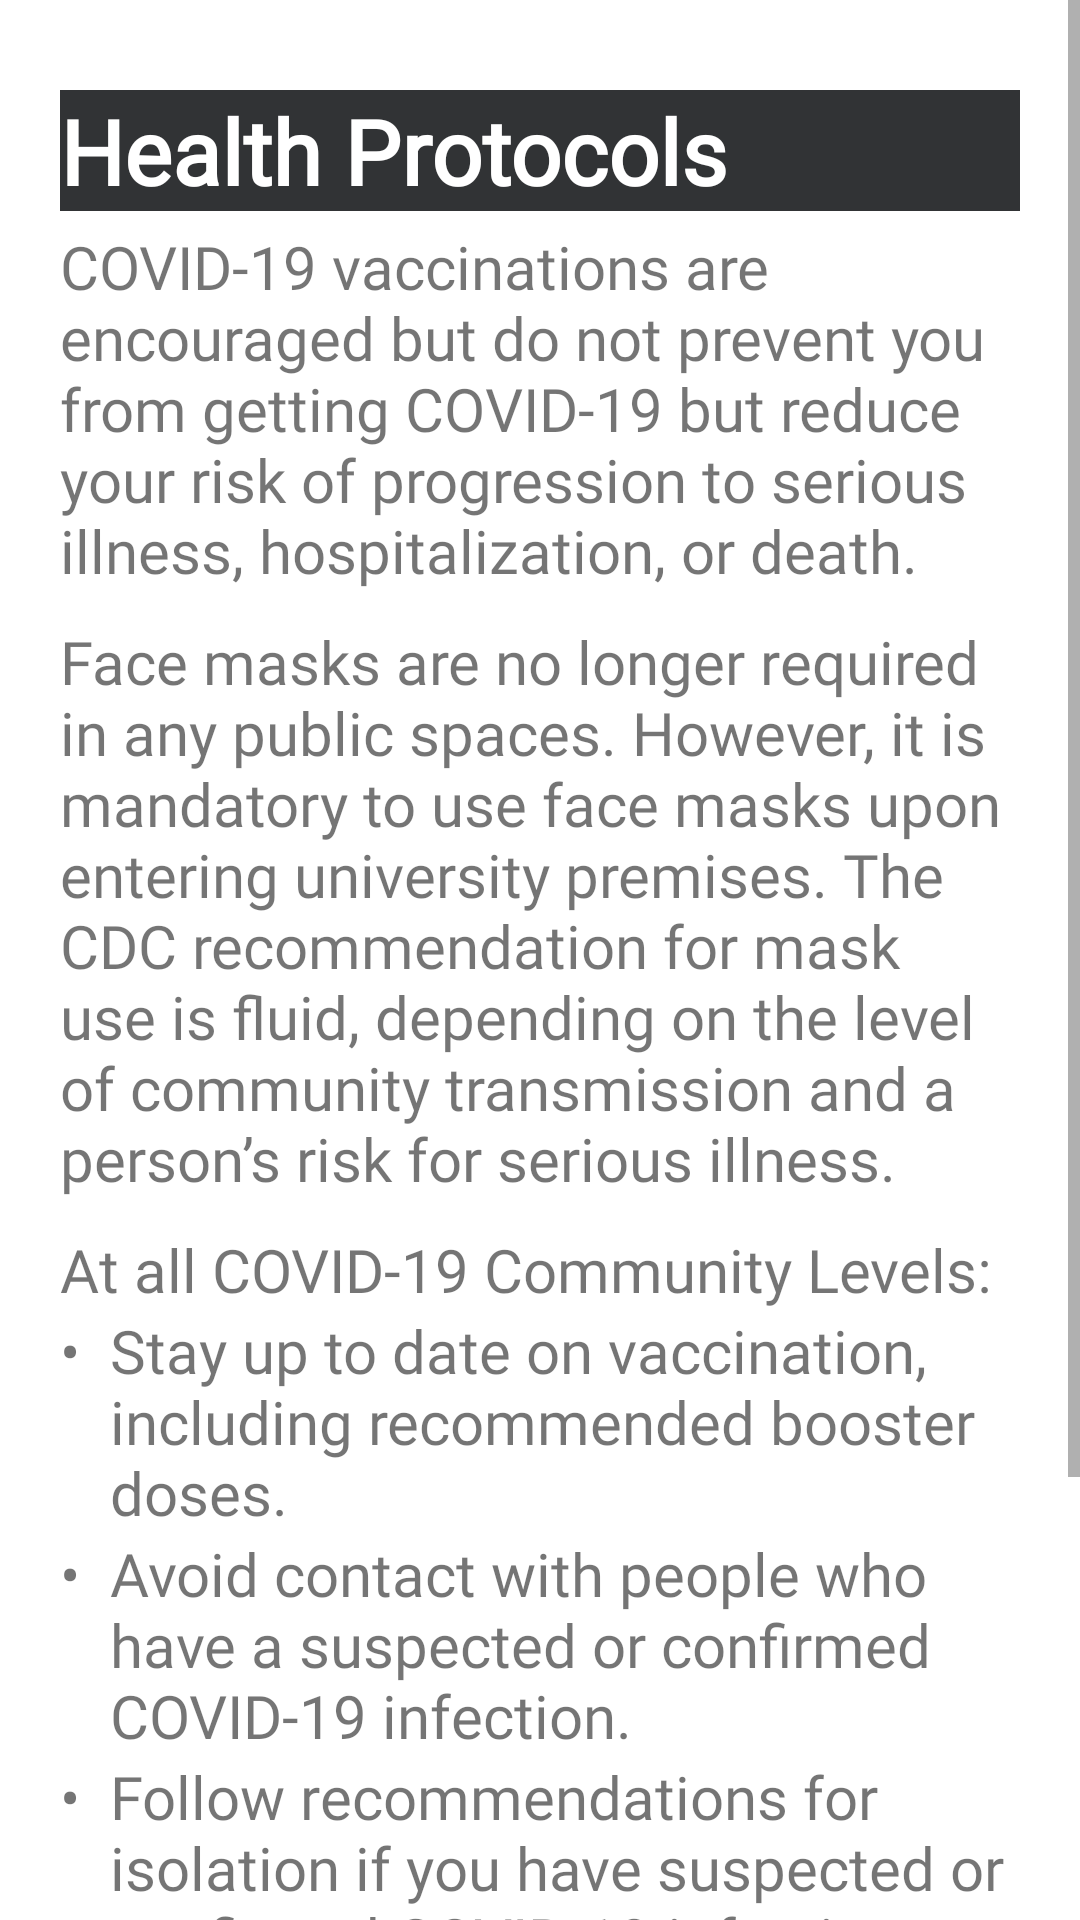

This screen was rendered from an Android layout file. Write that file and the resources it references.
<!-- AndroidManifest.xml: application theme Theme.Beta_iKiosk_vr14 -->
<!-- res/layout/fragment_art_university_guidelines.xml -->
<?xml version="1.0" encoding="utf-8"?>
<ScrollView xmlns:android="http://schemas.android.com/apk/res/android"
    xmlns:tools="http://schemas.android.com/tools"
    android:layout_width="match_parent"
    android:layout_height="wrap_content"
    tools:context=".frag_art_menu.FragmentUniversityGuidelines">

    <LinearLayout
        android:layout_width="match_parent"
        android:layout_height="wrap_content"
        android:orientation="vertical">

        <TextView
            android:id="@+id/tv_frame"
            android:layout_width="match_parent"
            android:layout_height="wrap_content"
            android:layout_marginHorizontal="20dp"
            android:layout_marginTop="30dp"
            android:text="Health Protocols"
            android:textSize="30sp"
            android:textStyle="bold"
            android:textColor="@color/white"
            android:background="@color/grey_dark"
            android:fontFamily="@font/maven_pro"
            />

        <TextView
            android:id="@+id/tv_content_frame"
            android:layout_width="match_parent"
            android:layout_height="wrap_content"
            android:layout_marginHorizontal="20dp"
            android:layout_marginTop="5dp"
            android:text="COVID-19 vaccinations are encouraged but do not prevent you from getting COVID-19 but reduce your risk of progression to serious illness, hospitalization, or death."
            android:textSize="20sp"
            android:fontFamily="@font/didact_gothic"/>

        <TextView
            android:layout_width="match_parent"
            android:layout_height="wrap_content"
            android:layout_marginHorizontal="20dp"
            android:layout_marginTop="10dp"
            android:fontFamily="@font/didact_gothic"
            android:text="Face masks are no longer required in any public spaces. However, it is mandatory to use face masks upon entering university premises. The CDC recommendation for mask use is fluid, depending on the level of community transmission and a person’s risk for serious illness."
            android:textSize="20sp" />

        <TextView
            android:layout_width="match_parent"
            android:layout_height="wrap_content"
            android:layout_marginHorizontal="20dp"
            android:layout_marginTop="10dp"
            android:fontFamily="@font/didact_gothic"
            android:text="At all COVID-19 Community Levels:"
            android:textSize="20sp" />

        <LinearLayout
            android:layout_width="wrap_content"
            android:layout_height="wrap_content"
            android:orientation="horizontal"
            android:layout_marginHorizontal="20dp">
            <TextView
                android:layout_width="match_parent"
                android:layout_height="wrap_content"
                android:text="•"
                android:textSize="20sp"
                android:fontFamily="@font/didact_gothic"/>
            <TextView
                android:layout_width="match_parent"
                android:layout_height="wrap_content"
                android:layout_marginLeft="10dp"
                android:text="Stay up to date on vaccination, including recommended booster doses."
                android:textSize="20sp"
                android:fontFamily="@font/didact_gothic"/>
        </LinearLayout>
        <LinearLayout
            android:layout_width="wrap_content"
            android:layout_height="wrap_content"
            android:orientation="horizontal"
            android:layout_marginHorizontal="20dp">
            <TextView
                android:layout_width="match_parent"
                android:layout_height="wrap_content"
                android:text="•"
                android:textSize="20sp"
                android:fontFamily="@font/didact_gothic"/>
            <TextView
                android:layout_width="match_parent"
                android:layout_height="wrap_content"
                android:layout_marginLeft="10dp"
                android:text="Avoid contact with people who have a suspected or confirmed COVID-19 infection."
                android:textSize="20sp"
                android:fontFamily="@font/didact_gothic"/>
        </LinearLayout>
        <LinearLayout
            android:layout_width="wrap_content"
            android:layout_height="wrap_content"
            android:orientation="horizontal"
            android:layout_marginHorizontal="20dp">
            <TextView
                android:layout_width="match_parent"
                android:layout_height="wrap_content"
                android:text="•"
                android:textSize="20sp"
                android:fontFamily="@font/didact_gothic"/>
            <TextView
                android:layout_width="match_parent"
                android:layout_height="wrap_content"
                android:layout_marginLeft="10dp"
                android:text="Follow recommendations for isolation if you have suspected or confirmed COVID-19 infection."
                android:textSize="20sp"
                android:fontFamily="@font/didact_gothic"/>
        </LinearLayout>
        <LinearLayout
            android:layout_width="wrap_content"
            android:layout_height="wrap_content"
            android:orientation="horizontal"
            android:layout_marginHorizontal="20dp">
            <TextView
                android:layout_width="match_parent"
                android:layout_height="wrap_content"
                android:text="•"
                android:textSize="20sp"
                android:fontFamily="@font/didact_gothic"/>
            <TextView
                android:layout_width="match_parent"
                android:layout_height="wrap_content"
                android:layout_marginLeft="10dp"
                android:text="Follow the recommendations for what to do if you are exposed to someone with COVID-19."
                android:textSize="20sp"
                android:fontFamily="@font/didact_gothic"/>
        </LinearLayout>
        <LinearLayout
            android:layout_width="wrap_content"
            android:layout_height="wrap_content"
            android:orientation="horizontal"
            android:layout_marginHorizontal="20dp">
            <TextView
                android:layout_width="match_parent"
                android:layout_height="wrap_content"
                android:text="•"
                android:textSize="20sp"
                android:fontFamily="@font/didact_gothic"/>
            <TextView
                android:layout_width="match_parent"
                android:layout_height="wrap_content"
                android:layout_marginLeft="10dp"
                android:text="If you are at high risk of getting very sick, talk with a healthcare provider about additional prevention actions."
                android:textSize="20sp"
                android:fontFamily="@font/didact_gothic"/>
        </LinearLayout>

    </LinearLayout>
</ScrollView>
<!-- resources referenced by this layout -->
<resources>
  <color name="grey_dark">#313335</color>
  <color name="white">#FFFFFFFF</color>
  <style name="Theme.Beta_iKiosk_vr14" parent="Theme.MaterialComponents.DayNight.NoActionBar">
          
          <item name="colorPrimary">@color/grey_dark</item>
          <item name="colorPrimaryVariant">@color/teal_700</item>
          <item name="colorOnPrimary">@color/white</item>
          
          <item name="colorSecondary">@color/teal_200</item>
          <item name="colorSecondaryVariant">@color/teal_700</item>
          <item name="colorOnSecondary">@color/black</item>
          
          <item name="android:statusBarColor" tools:targetApi="l">?attr/colorPrimaryVariant</item>
          
      </style>
  <color name="teal_700">#FF018786</color>
  <color name="teal_200">#FF03DAC5</color>
  <color name="black">#FF000000</color>
</resources>
